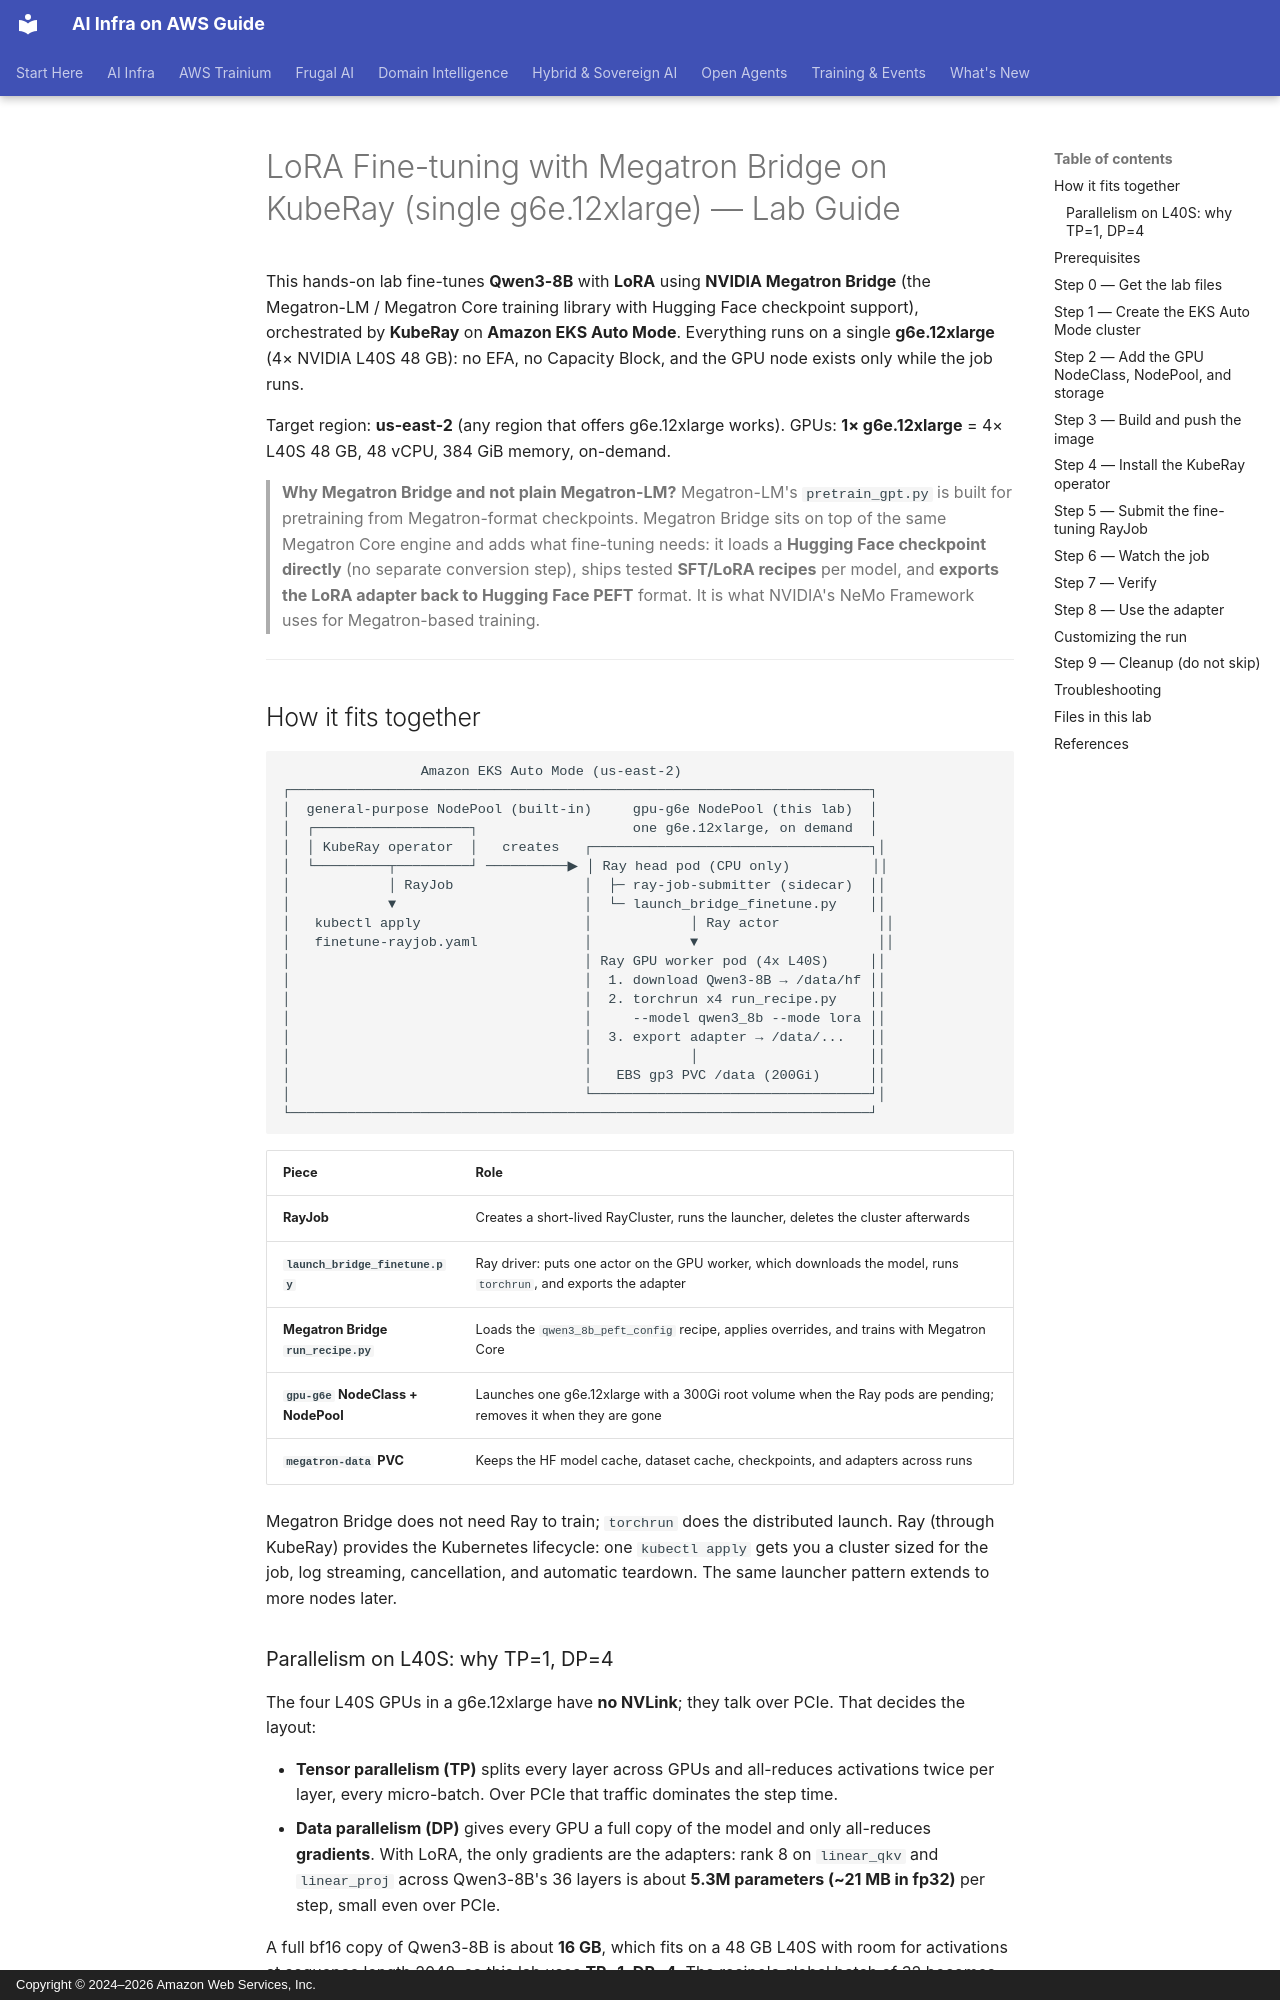

repository: awslabs/accelerated-compute-tutorials · page: en/ai-infra/orchestration/megatron-kuberay/index.html · generator: mkdocs · copyright: Copyright © 2024–2026 Amazon Web Services, Inc.

# LoRA Fine-tuning with Megatron Bridge on KubeRay (single g6e.12xlarge) — Lab Guide

This hands-on lab fine-tunes **Qwen3-8B** with **LoRA** using **NVIDIA Megatron Bridge** (the Megatron-LM / Megatron Core training library with Hugging Face checkpoint support), orchestrated by **KubeRay** on **Amazon EKS Auto Mode**. Everything runs on a single **g6e.12xlarge** (4× NVIDIA L40S 48 GB): no EFA, no Capacity Block, and the GPU node exists only while the job runs.

Target region: **us-east-2** (any region that offers g6e.12xlarge works). GPUs: **1× g6e.12xlarge** = 4× L40S 48 GB, 48 vCPU, 384 GiB memory, on-demand.

> **Why Megatron Bridge and not plain Megatron-LM?** Megatron-LM's `pretrain_gpt.py` is built for pretraining from Megatron-format checkpoints. Megatron Bridge sits on top of the same Megatron Core engine and adds what fine-tuning needs: it loads a **Hugging Face checkpoint directly** (no separate conversion step), ships tested **SFT/LoRA recipes** per model, and **exports the LoRA adapter back to Hugging Face PEFT** format. It is what NVIDIA's NeMo Framework uses for Megatron-based training.

---

## How it fits together

```text
                 Amazon EKS Auto Mode (us-east-2)
┌───────────────────────────────────────────────────────────────────────┐
│  general-purpose NodePool (built-in)     gpu-g6e NodePool (this lab)  │
│  ┌───────────────────┐                   one g6e.12xlarge, on demand  │
│  │ KubeRay operator  │   creates   ┌──────────────────────────────────┐│
│  └─────────┬─────────┘ ──────────▶ │ Ray head pod (CPU only)          ││
│            │ RayJob                │  ├─ ray-job-submitter (sidecar)  ││
│            ▼                       │  └─ launch_bridge_finetune.py    ││
│   kubectl apply                    │            │ Ray actor            ││
│   finetune-rayjob.yaml             │            ▼                      ││
│                                    │ Ray GPU worker pod (4x L40S)     ││
│                                    │  1. download Qwen3-8B → /data/hf ││
│                                    │  2. torchrun x4 run_recipe.py    ││
│                                    │     --model qwen3_8b --mode lora ││
│                                    │  3. export adapter → /data/...   ││
│                                    │            │                     ││
│                                    │   EBS gp3 PVC /data (200Gi)      ││
│                                    └──────────────────────────────────┘│
└───────────────────────────────────────────────────────────────────────┘
```

| Piece | Role |
|-------|------|
| **RayJob** | Creates a short-lived RayCluster, runs the launcher, deletes the cluster afterwards |
| **`launch_bridge_finetune.py`** | Ray driver: puts one actor on the GPU worker, which downloads the model, runs `torchrun`, and exports the adapter |
| **Megatron Bridge `run_recipe.py`** | Loads the `qwen3_8b_peft_config` recipe, applies overrides, and trains with Megatron Core |
| **`gpu-g6e` NodeClass + NodePool** | Launches one g6e.12xlarge with a 300Gi root volume when the Ray pods are pending; removes it when they are gone |
| **`megatron-data` PVC** | Keeps the HF model cache, dataset cache, checkpoints, and adapters across runs |

Megatron Bridge does not need Ray to train; `torchrun` does the distributed launch. Ray (through KubeRay) provides the Kubernetes lifecycle: one `kubectl apply` gets you a cluster sized for the job, log streaming, cancellation, and automatic teardown. The same launcher pattern extends to more nodes later.
